Dataset: Water_images (GitHub, sk1252k5/Water_Quality). Classes: bersih, keruh, kotor.

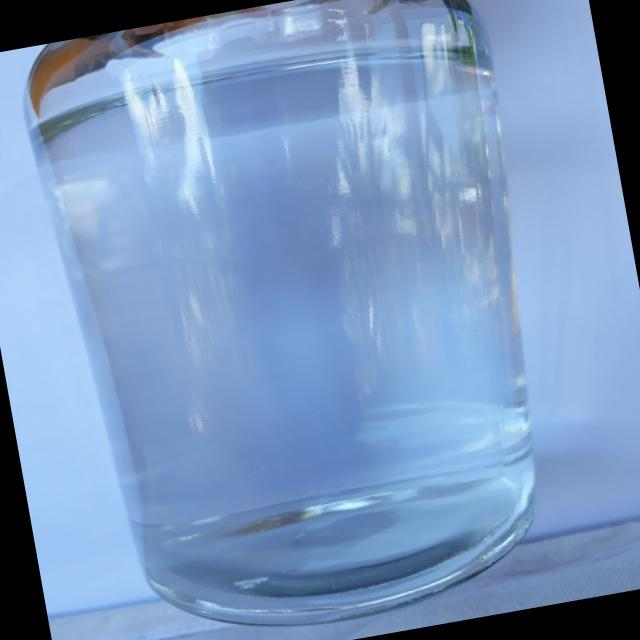
Label: bersih

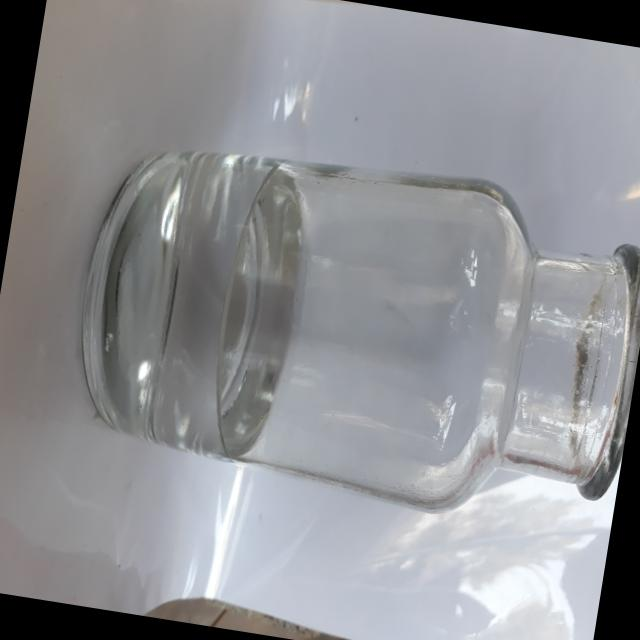
Label: bersih

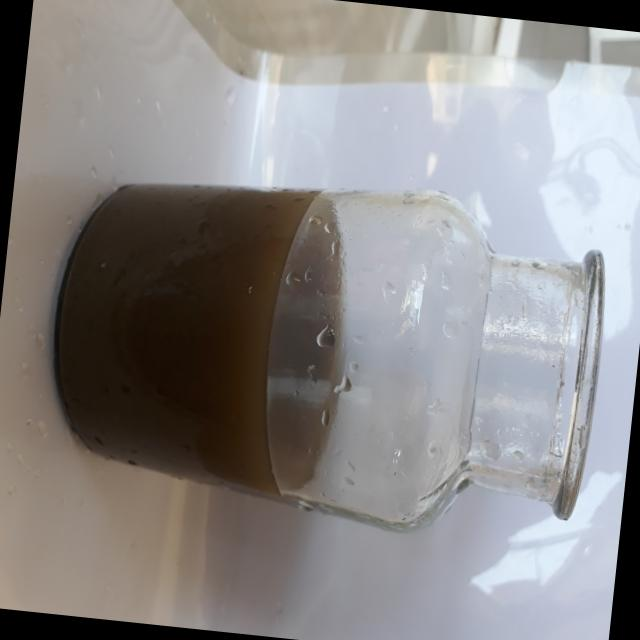
Label: kotor

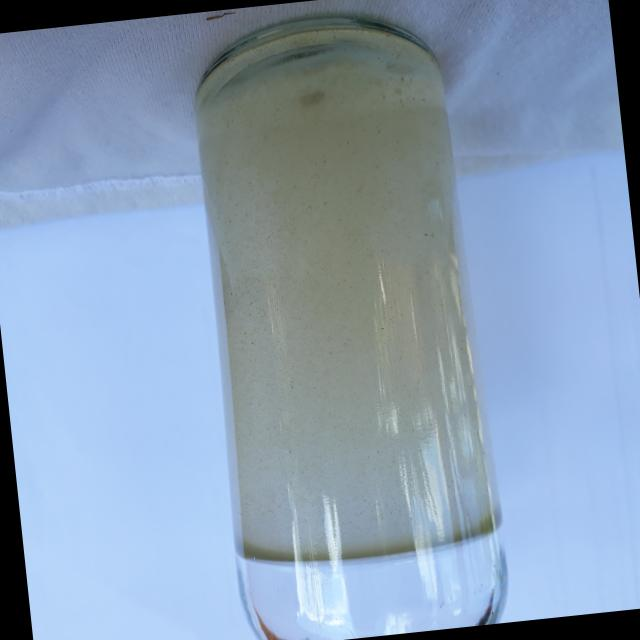
Label: keruh

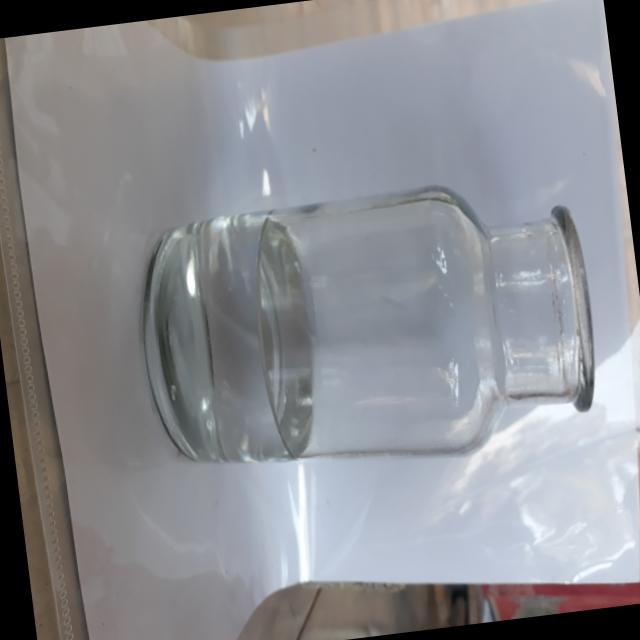
Label: bersih

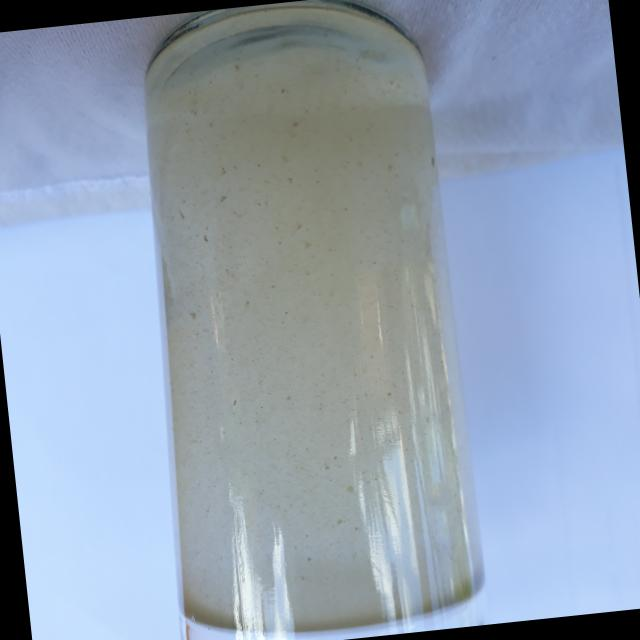
Label: keruh
